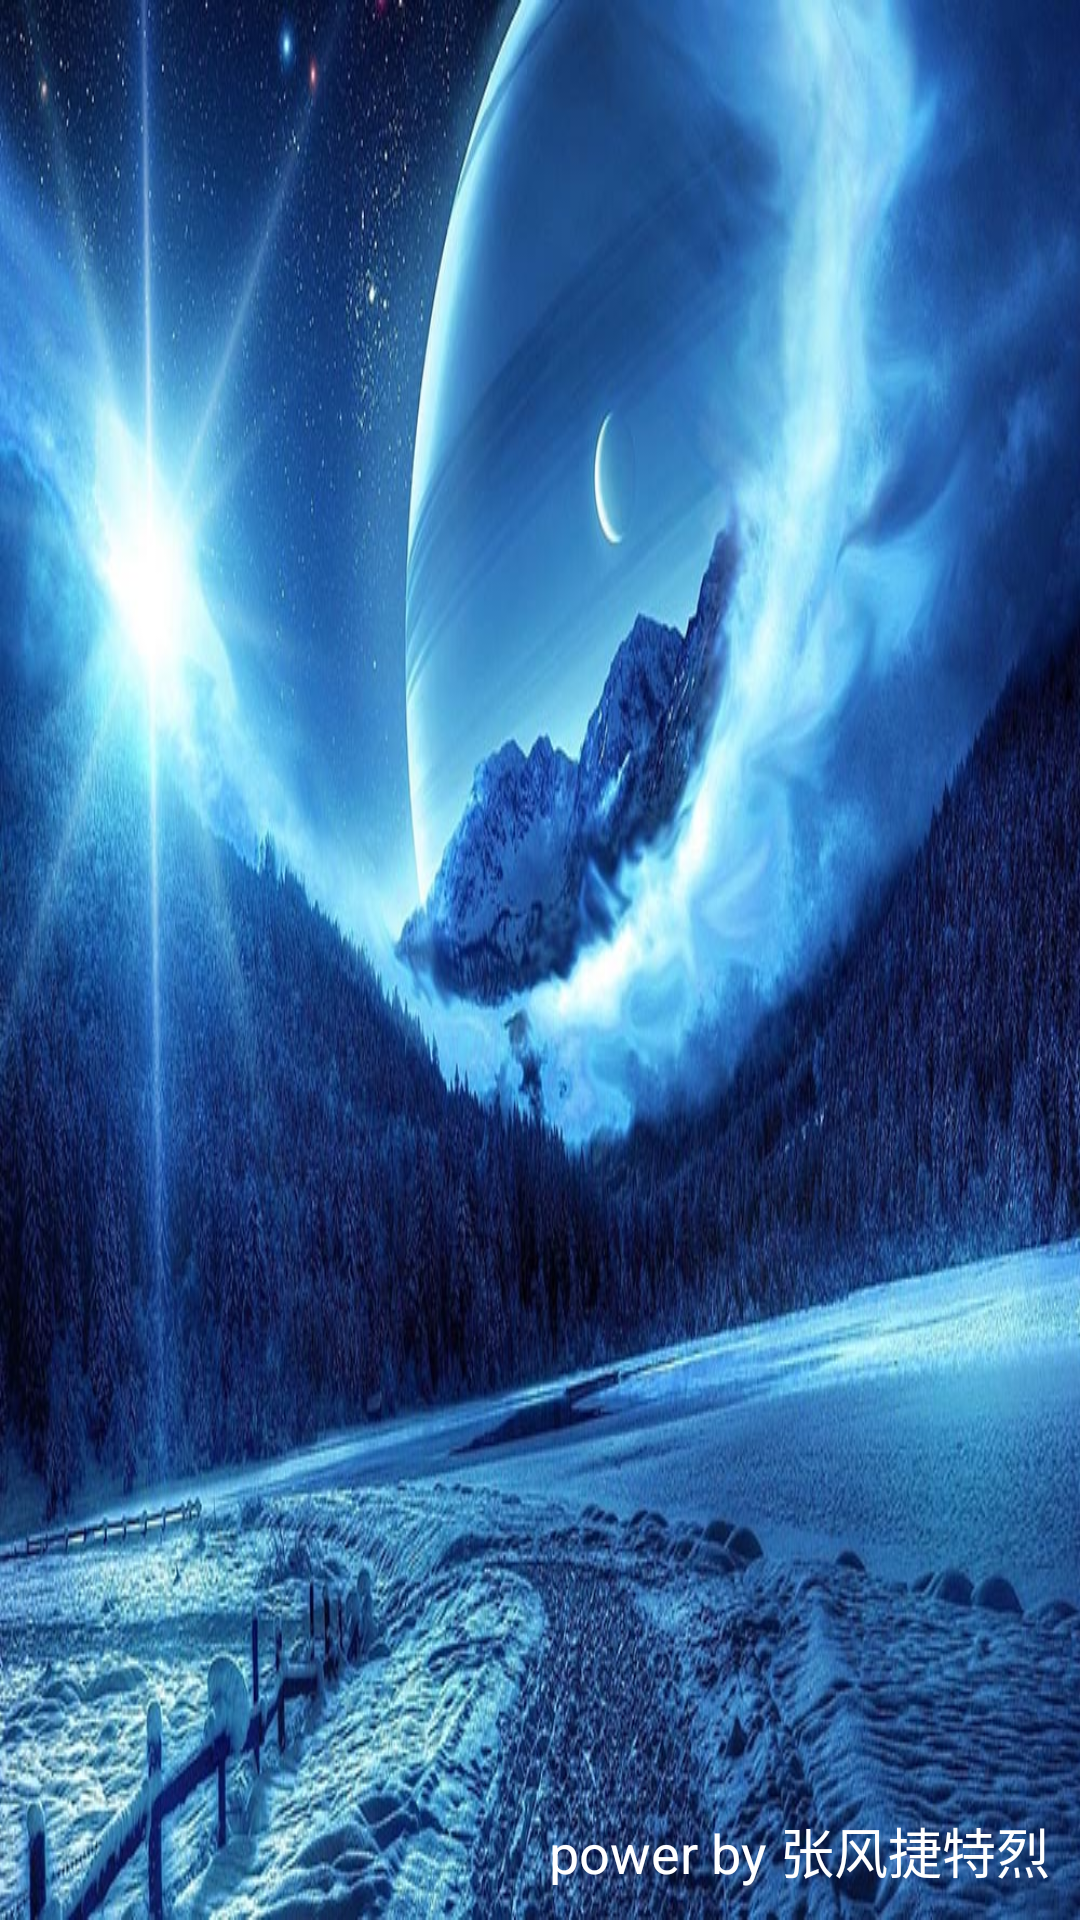

This screen was rendered from an Android layout file. Write that file and the resources it references.
<!-- AndroidManifest.xml: application theme TranslucentTheme -->
<!-- res/layout/activity_home.xml -->
<?xml version="1.0" encoding="utf-8"?>
<android.support.constraint.ConstraintLayout
    xmlns:android="http://schemas.android.com/apk/res/android"
    android:layout_width="match_parent"
    android:layout_height="match_parent"
    android:background="@mipmap/bg"
    xmlns:app="http://schemas.android.com/apk/res-auto">

    <android.support.v7.widget.RecyclerView
        android:id="@+id/id_rv"
        android:layout_width="wrap_content"
        android:layout_height="wrap_content"
        android:layout_marginBottom="8dp"
        app:layout_constraintBottom_toBottomOf="parent"
        app:layout_constraintEnd_toEndOf="parent"
        app:layout_constraintStart_toStartOf="parent"
        app:layout_constraintTop_toBottomOf="parent"
        app:layout_constraintTop_toTopOf="parent">

    </android.support.v7.widget.RecyclerView>
    <TextView
        android:textSize="@dimen/sp_18"
        android:text="power by 张风捷特烈"
        app:layout_constraintEnd_toEndOf="parent"
        app:layout_constraintBottom_toBottomOf="parent"
        android:textColor="#fff"
        android:layout_margin="10dp"
        android:layout_width="wrap_content"
        android:layout_height="wrap_content"/>

</android.support.constraint.ConstraintLayout>
<!-- resources referenced by this layout -->
<resources>
  <dimen name="sp_18">18sp</dimen>
  <!-- mipmap bg: jpg bitmap (mipmap-xxhdpi, 161993 bytes) -->
  <style name="TranslucentTheme" parent="Theme.AppCompat.Light.NoActionBar">
          <item name="android:windowTranslucentStatus">false</item>
          <item name="android:windowTranslucentNavigation">true</item>
          
          <item name="android:statusBarColor">@android:color/transparent</item>
      </style>
</resources>
